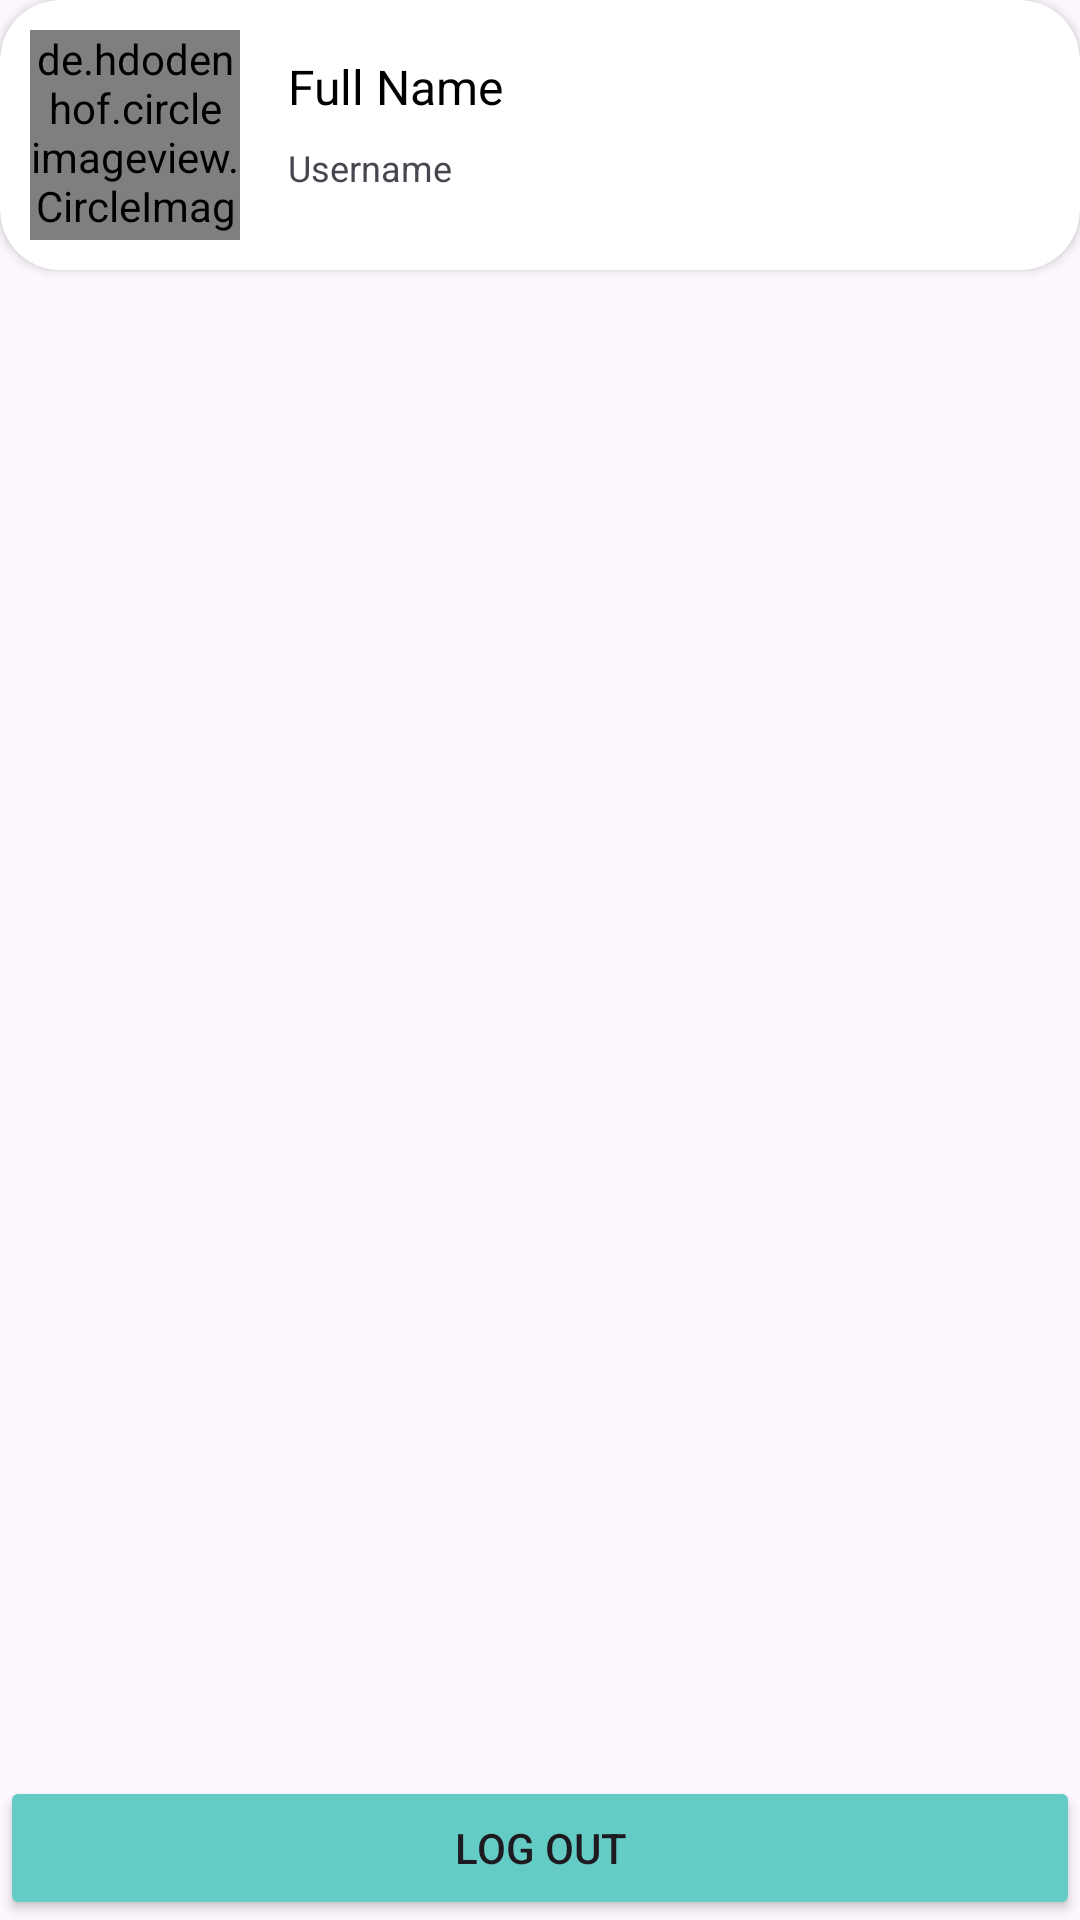

Write the Android layout XML for this screen, with the resource values it uses.
<!-- AndroidManifest.xml: application theme Theme.SmartChecking -->
<!-- res/layout/fragment_setting.xml -->
<?xml version="1.0" encoding="utf-8"?>
<androidx.constraintlayout.widget.ConstraintLayout xmlns:android="http://schemas.android.com/apk/res/android"
    xmlns:app="http://schemas.android.com/apk/res-auto"
    xmlns:tools="http://schemas.android.com/tools"
    android:layout_width="match_parent"
    android:layout_height="match_parent"
    tools:context=".fragments.SettingFragment"
    android:layout_margin="20dp">

    <androidx.cardview.widget.CardView
        android:id="@+id/cardView"
        android:layout_width="match_parent"
        android:layout_height="wrap_content"
        app:cardCornerRadius="20dp">


        <androidx.constraintlayout.widget.ConstraintLayout
            android:layout_width="match_parent"
            android:layout_height="wrap_content"
            android:padding="10dp"
            tools:layout_editor_absoluteX="-16dp"
            tools:layout_editor_absoluteY="0dp">

            <de.hdodenhof.circleimageview.CircleImageView
                android:id="@+id/img_user"
                android:layout_width="70dp"
                android:layout_height="70dp"
                android:src="@drawable/user"
                tools:layout_editor_absoluteX="10dp"
                tools:layout_editor_absoluteY="10dp" />

            <TextView
                android:id="@+id/txtFullName"
                android:layout_width="0dp"
                android:layout_height="wrap_content"
                android:layout_centerVertical="true"
                android:layout_marginStart="16dp"
                android:layout_marginTop="8dp"
                android:layout_toEndOf="@+id/img_user"
                android:text="@string/full_name"
                android:textColor="@color/black"
                android:textSize="16sp"
                app:layout_constraintEnd_toEndOf="parent"
                app:layout_constraintStart_toEndOf="@+id/img_user"
                app:layout_constraintTop_toTopOf="@+id/img_user" />

            <TextView
                android:id="@+id/txtUsername"
                android:layout_width="0dp"
                android:layout_height="wrap_content"
                android:layout_below="@+id/txtName"
                android:layout_centerVertical="true"
                android:layout_marginStart="16dp"
                android:layout_marginTop="8dp"
                android:layout_toEndOf="@+id/txtName"
                android:text="@string/username"
                android:textSize="12sp"
                app:layout_constraintEnd_toEndOf="parent"
                app:layout_constraintStart_toEndOf="@+id/img_user"
                app:layout_constraintTop_toBottomOf="@+id/txtFullName" />

        </androidx.constraintlayout.widget.ConstraintLayout>
    </androidx.cardview.widget.CardView>

    <Button
        android:id="@+id/btnLogout"
        android:layout_width="match_parent"
        android:layout_height="wrap_content"
        android:layout_gravity="bottom|right"
        android:backgroundTint="@color/green"
        android:text="@string/log_out"
        app:layout_constraintBottom_toBottomOf="parent"
        app:layout_constraintEnd_toEndOf="parent"
        app:layout_constraintStart_toStartOf="parent"
        tools:ignore="RtlHardcoded" />
</androidx.constraintlayout.widget.ConstraintLayout>
<!-- resources referenced by this layout -->
<resources>
  <color name="black">#FF000000</color>
  <color name="green">#64CCC5</color>
  <string name="full_name">Full Name</string>
  <string name="log_out">Log Out</string>
  <string name="username">Username</string>
  <style name="Theme.SmartChecking" parent="Base.Theme.SmartChecking" />
  <style name="Base.Theme.SmartChecking" parent="Theme.Material3.DayNight.NoActionBar">
          
          
      </style>
</resources>
